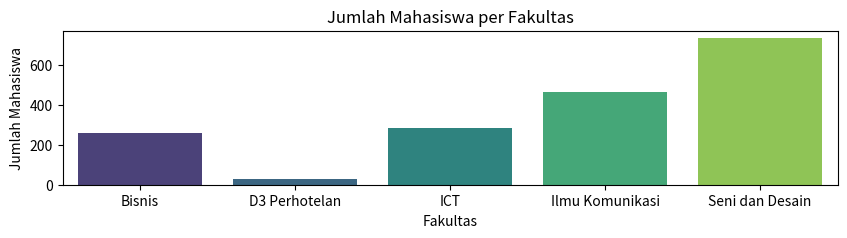

The matplotlib source for this figure:
import matplotlib.pyplot as plt
import seaborn as sns
import pandas as pd

# Mendefinisikan data
data = {
    "fakultas": ["Bisnis", "D3 Perhotelan", "ICT", "Ilmu Komunikasi", "Seni dan Desain"],
    "jumlah_mahasiswa": [260, 28, 284, 465, 735],
    "akreditasi": ["A", "A", "B", "A", "A"]
}

# Membuat DataFrame
info_mahasiswa = pd.DataFrame(data)
print(info_mahasiswa)  # Opsional: Untuk memeriksa DataFrame

# Membuat plot
plt.figure(figsize=(10,2))
sns.barplot(data=info_mahasiswa, x="fakultas", y="jumlah_mahasiswa", palette="viridis")

# Menambahkan judul dan label
plt.title("Jumlah Mahasiswa per Fakultas")
plt.xlabel("Fakultas")
plt.ylabel("Jumlah Mahasiswa")

# Menampilkan plot
plt.show()